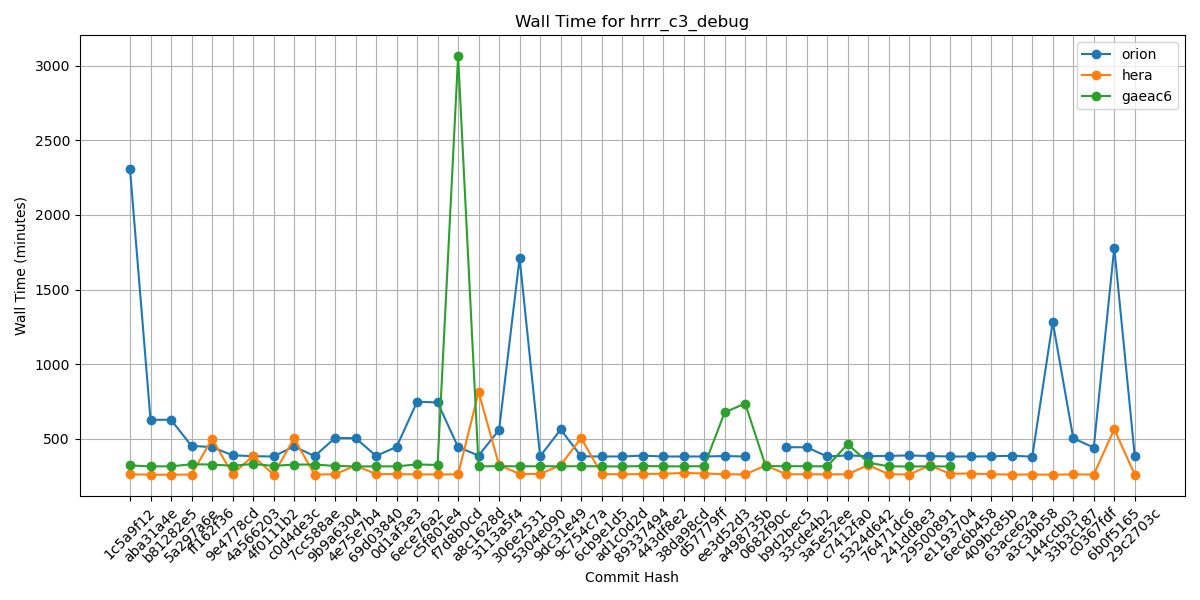

The file beside this chart, header and first rows:
Hash, orion, hera, gaeac6
1c5a9f12, 2305, 262, 321
aba31a4e, 627, 259, 315
b81282e5, 627, 259, 315
5a297a6e, 452, 260, 329
ff162f36, 444, 500, 327
9e4778cd, 389, 263, 319
4a566203, 383, 384, 331
4f0111b2, 381, 260, 318
c0d4de3c, 449, 503, 327
7cc588ae, 383, 260, 327
9b9a6304, 505, 262, 318
4e75e7b4, 504, 320, 314
69d03840, 385, 263, 315
0d1af3e3, 445, 263, 315
6ece76a2, 748, 261, 328
c5f801e4, 743, 261, 324
f7d8b0cd, 444, 261, 3063
a8c1628d, 387, 812, 315
3113a5f4, 560, 323, 316
306e2531, 1712, 264, 315
5304e090, 382, 264, 316
9dc31e49, 562, 323, 315
9c754c7a, 382, 505, 316
6cb9e1d5, 381, 264, 315
ad1c0d2d, 381, 261, 314
89337494, 387, 264, 317
443df8e2, 381, 265, 315
38da98cd, 381, 271, 315
d57779ff, 381, 267, 316
ee3d52d3, 384, 262, 677
a498735b, 381, 261, 736
0682f90c, , 321, 317
b9d2bec5, 443, 262, 316
33cde4b2, 443, 262, 316
3a5e52ee, 381, 261, 315
c7412fa0, 388, 262, 464
5324d642, 383, 324, 340
76471dc6, 385, 262, 315
241dd8e3, 388, 260, 314
29500891, 384, 321, 315
e1193704, 381, 265, 314
6ec6b458, 381, 267, 
409bc85b, 382, 262, 
63ace62a, 386, 260, 
a3c3bb58, 380, 260, 
144ccb03, 1283, 259, 
33b3c187, 503, 261, 
c0367fdf, 441, 260, 
6b0f5165, 1781, 564, 
29c2703c, 383, 259, 
